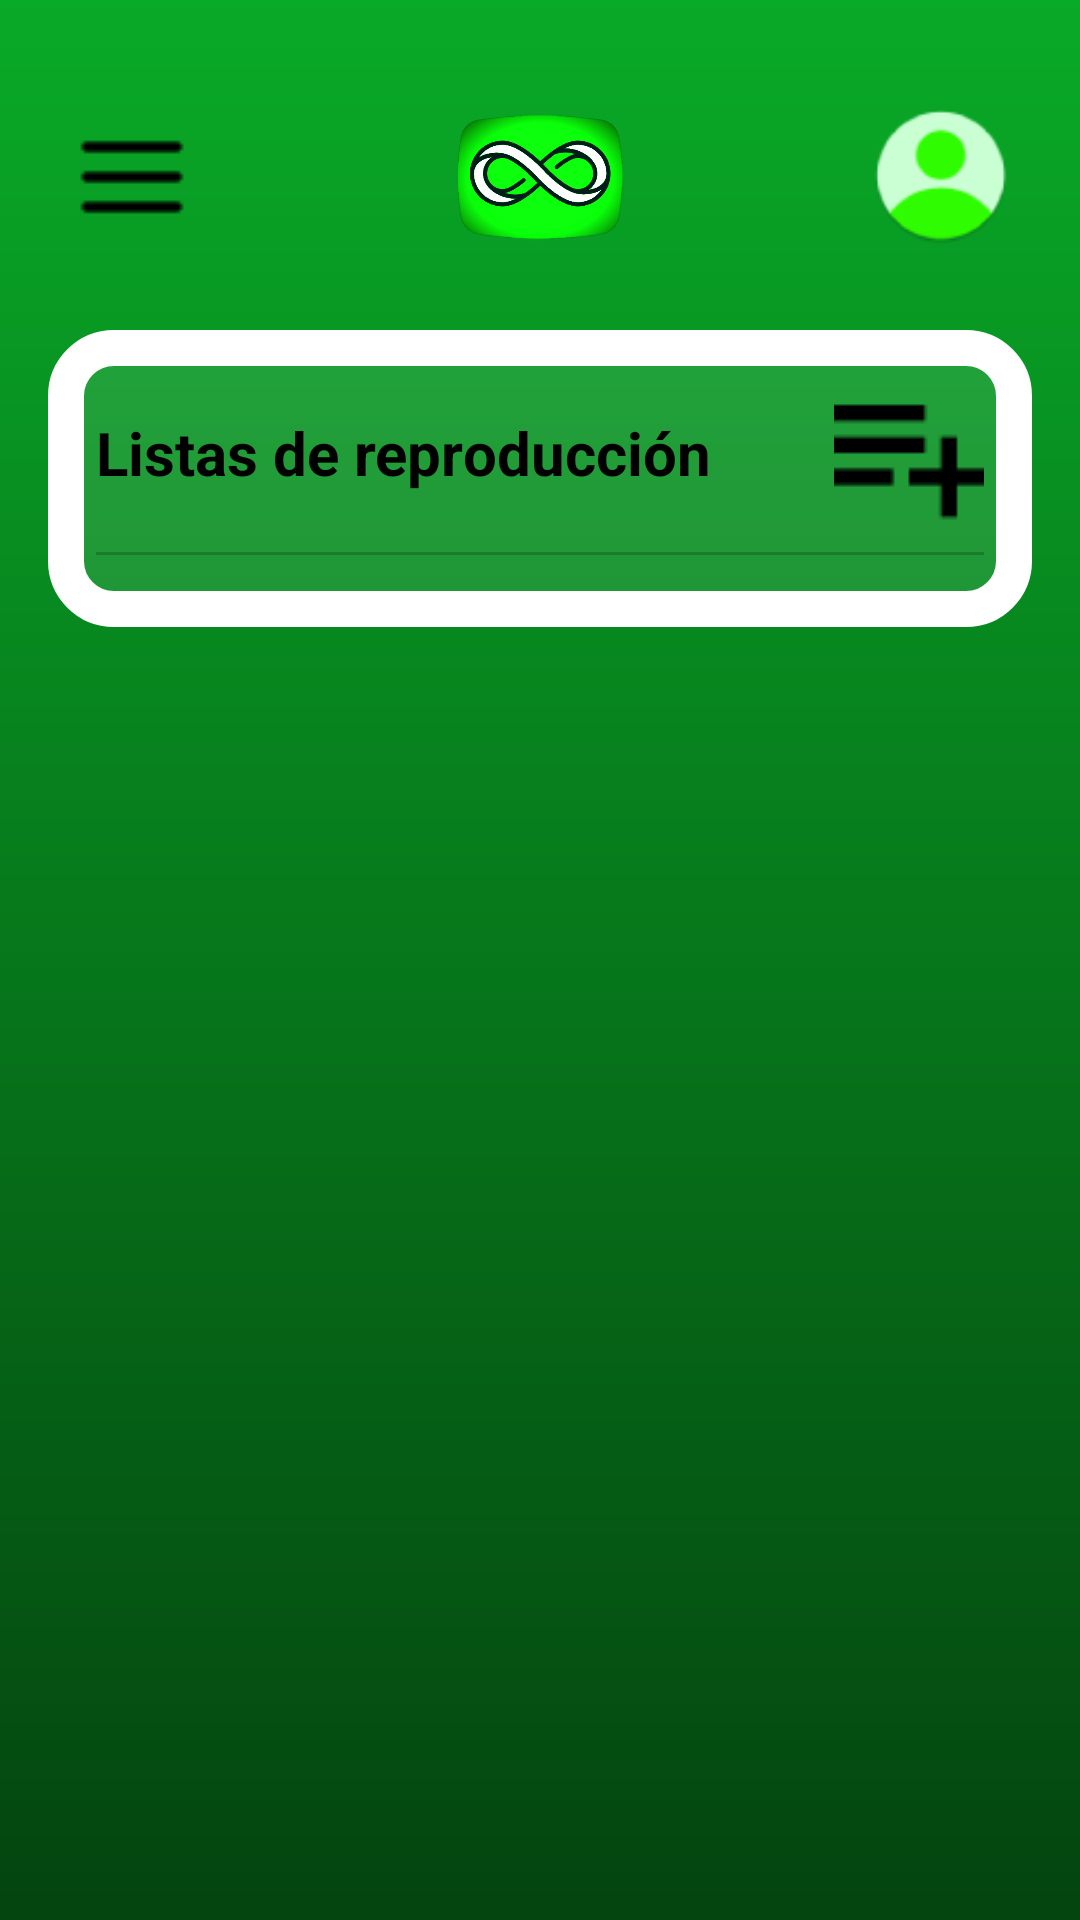

Reconstruct the res/layout file that produces this screen, plus the resources it refers to.
<!-- AndroidManifest.xml: application theme Theme.LoopTube -->
<!-- res/layout/activity_listas_reproduccion.xml -->
<?xml version="1.0" encoding="utf-8"?>
<androidx.drawerlayout.widget.DrawerLayout xmlns:android="http://schemas.android.com/apk/res/android"
    xmlns:app="http://schemas.android.com/apk/res-auto"
    android:id="@+id/drawerLayoutListas"
    android:layout_width="match_parent"
    android:layout_height="match_parent">


    <androidx.core.widget.NestedScrollView
        android:layout_width="match_parent"
        android:layout_height="match_parent"
        android:background="@drawable/gradiente_verde"
        android:fillViewport="true">

        <LinearLayout
            android:layout_width="match_parent"
            android:layout_height="wrap_content"
            android:orientation="vertical"
            android:padding="16dp">

            
            <androidx.constraintlayout.widget.ConstraintLayout
                android:id="@+id/header"
                android:layout_width="match_parent"
                android:layout_height="wrap_content"
                android:padding="8dp">

                <ImageButton
                    android:id="@+id/btnMenu"
                    android:layout_width="40dp"
                    android:layout_height="40dp"
                    android:src="@drawable/ic_menu"
                    android:background="@null"
                    app:tint="#000000"
                    app:layout_constraintStart_toStartOf="parent"
                    app:layout_constraintTop_toTopOf="parent"
                    app:layout_constraintBottom_toBottomOf="parent"/>

                <ImageView
                    android:id="@+id/logoApp"
                    android:layout_width="70dp"
                    android:layout_height="70dp"
                    android:src="@drawable/looptubeicon"
                    app:layout_constraintStart_toStartOf="parent"
                    app:layout_constraintEnd_toEndOf="parent"
                    app:layout_constraintTop_toTopOf="parent"
                    app:layout_constraintBottom_toBottomOf="parent"/>

                <ImageButton
                    android:id="@+id/btnPerfil"
                    android:layout_width="45dp"
                    android:layout_height="45dp"
                    android:background="@drawable/circle_background"
                    android:scaleType="centerInside"
                    app:layout_constraintEnd_toEndOf="parent"
                    app:layout_constraintTop_toTopOf="parent"
                    app:layout_constraintBottom_toBottomOf="parent"/>

            </androidx.constraintlayout.widget.ConstraintLayout>

            
            <View
                android:layout_width="match_parent"
                android:layout_height="8dp"
                android:background="@android:color/transparent"/>

            
            <LinearLayout
                android:layout_width="match_parent"
                android:layout_height="wrap_content"
                android:background="@drawable/fondo_formulario"
                android:padding="16dp"
                android:elevation="4dp"
                android:orientation="vertical">

                <LinearLayout
                    android:layout_width="match_parent"
                    android:layout_height="wrap_content"
                    android:orientation="horizontal"
                    android:gravity="center_vertical">

                    <TextView
                        android:id="@+id/tvTituloListas"
                        android:layout_width="0dp"
                        android:layout_height="wrap_content"
                        android:layout_weight="1"
                        android:text="Listas de reproducción"
                        android:textSize="20sp"
                        android:textStyle="bold"
                        android:textColor="#000"/>

                    <ImageButton
                        android:id="@+id/btnNuevaLista"
                        android:layout_width="50dp"
                        android:layout_height="50dp"
                        android:background="@android:color/transparent"
                        android:src="@drawable/ic_add"
                        app:tint="#000"/>
                </LinearLayout>

                <View
                    android:layout_width="match_parent"
                    android:layout_height="1dp"
                    android:layout_marginTop="8dp"
                    android:layout_marginBottom="8dp"
                    android:background="#33000000"/>

                <androidx.recyclerview.widget.RecyclerView
                    android:id="@+id/rvListasReproduccion"
                    android:layout_width="match_parent"
                    android:layout_height="wrap_content"
                    android:nestedScrollingEnabled="false"/>

            </LinearLayout>

        </LinearLayout>
    </androidx.core.widget.NestedScrollView>

    
    <com.google.android.material.navigation.NavigationView
        android:id="@+id/navigationViewListas"
        android:layout_width="280dp"
        android:layout_height="match_parent"
        android:layout_gravity="start"
        app:menu="@menu/menu_lateral" />

</androidx.drawerlayout.widget.DrawerLayout>
<!-- resources referenced by this layout -->
<resources>
  <!-- drawable circle_background: png bitmap (drawable, 2626 bytes) -->
  <!-- drawable fondo_formulario (drawable) -->
  <?xml version="1.0" encoding="utf-8"?>
  <shape xmlns:android="http://schemas.android.com/apk/res/android">
      <solid android:color="#1AFFFFFF" />
  
      <stroke
          android:width="12dp"
          android:color="#FFFFFF" />
  
      <corners android:radius="16dp" />
  </shape>
  <!-- drawable gradiente_verde (drawable) -->
  <?xml version="1.0" encoding="utf-8"?>
  <shape xmlns:android="http://schemas.android.com/apk/res/android">
      <gradient
          android:startColor="#09AA27"
          android:endColor="#04440F"
          android:angle="270"/>
  </shape>
  <!-- drawable ic_add: png bitmap (drawable, 353 bytes) -->
  <!-- drawable ic_menu: png bitmap (drawable, 234 bytes) -->
  <!-- drawable looptubeicon: png bitmap (drawable, 60182 bytes) -->
  <style name="Theme.LoopTube" parent="Base.Theme.LoopTube" />
  <style name="Base.Theme.LoopTube" parent="Theme.Material3.DayNight.NoActionBar">
          
          
      </style>
</resources>
